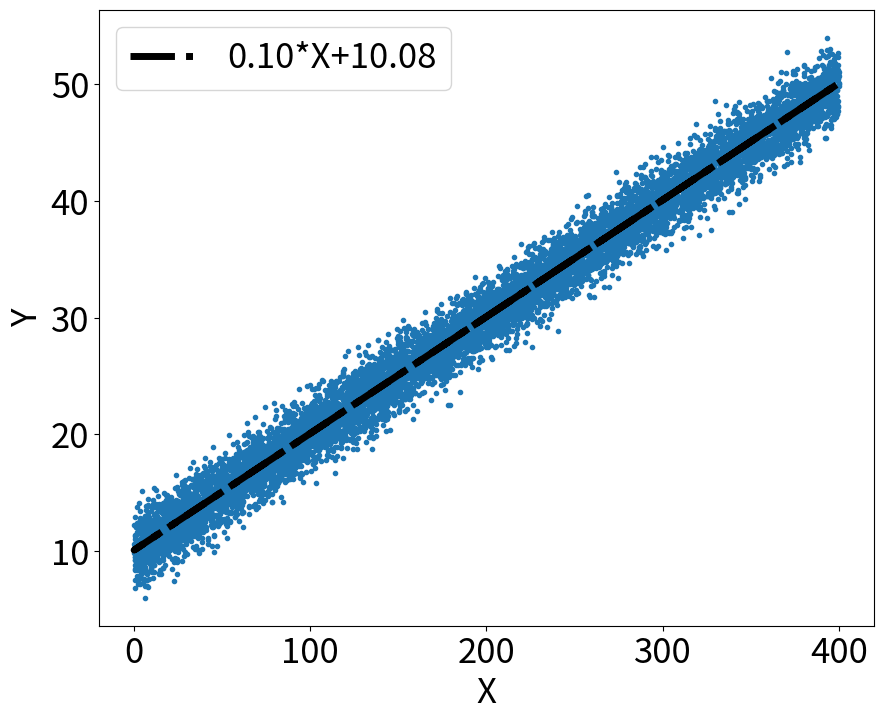

Python code for this plot:
#!/usr/bin/env python
# coding: utf-8

# In[1]:


import numpy as np 
import matplotlib.pyplot as plt


# In[2]:


X = np.random.rand(10000)*400
Y = 0.1*X+10.1
Y_p = Y + np.random.randn(10000)*1.5


# In[3]:


p = np.polyfit(X,Y_p,deg=1)


# In[4]:


p


# In[5]:


get_ipython().run_line_magic('matplotlib', 'inline')
plt.rcParams.update({'font.size': 25})
fig , ax =plt.subplots(1,figsize=(10,8))
ax.set_ylabel('Y')
ax.set_xlabel('X')

ax.plot(X,Y_p,'.')
ax.plot(X,p[0]*X+p[1],lw=5,ls='-.',c='black',label='{:3.2f}*X+{:3.2f}'.format(p[0],p[1]))
ax.legend()


# In[ ]:




